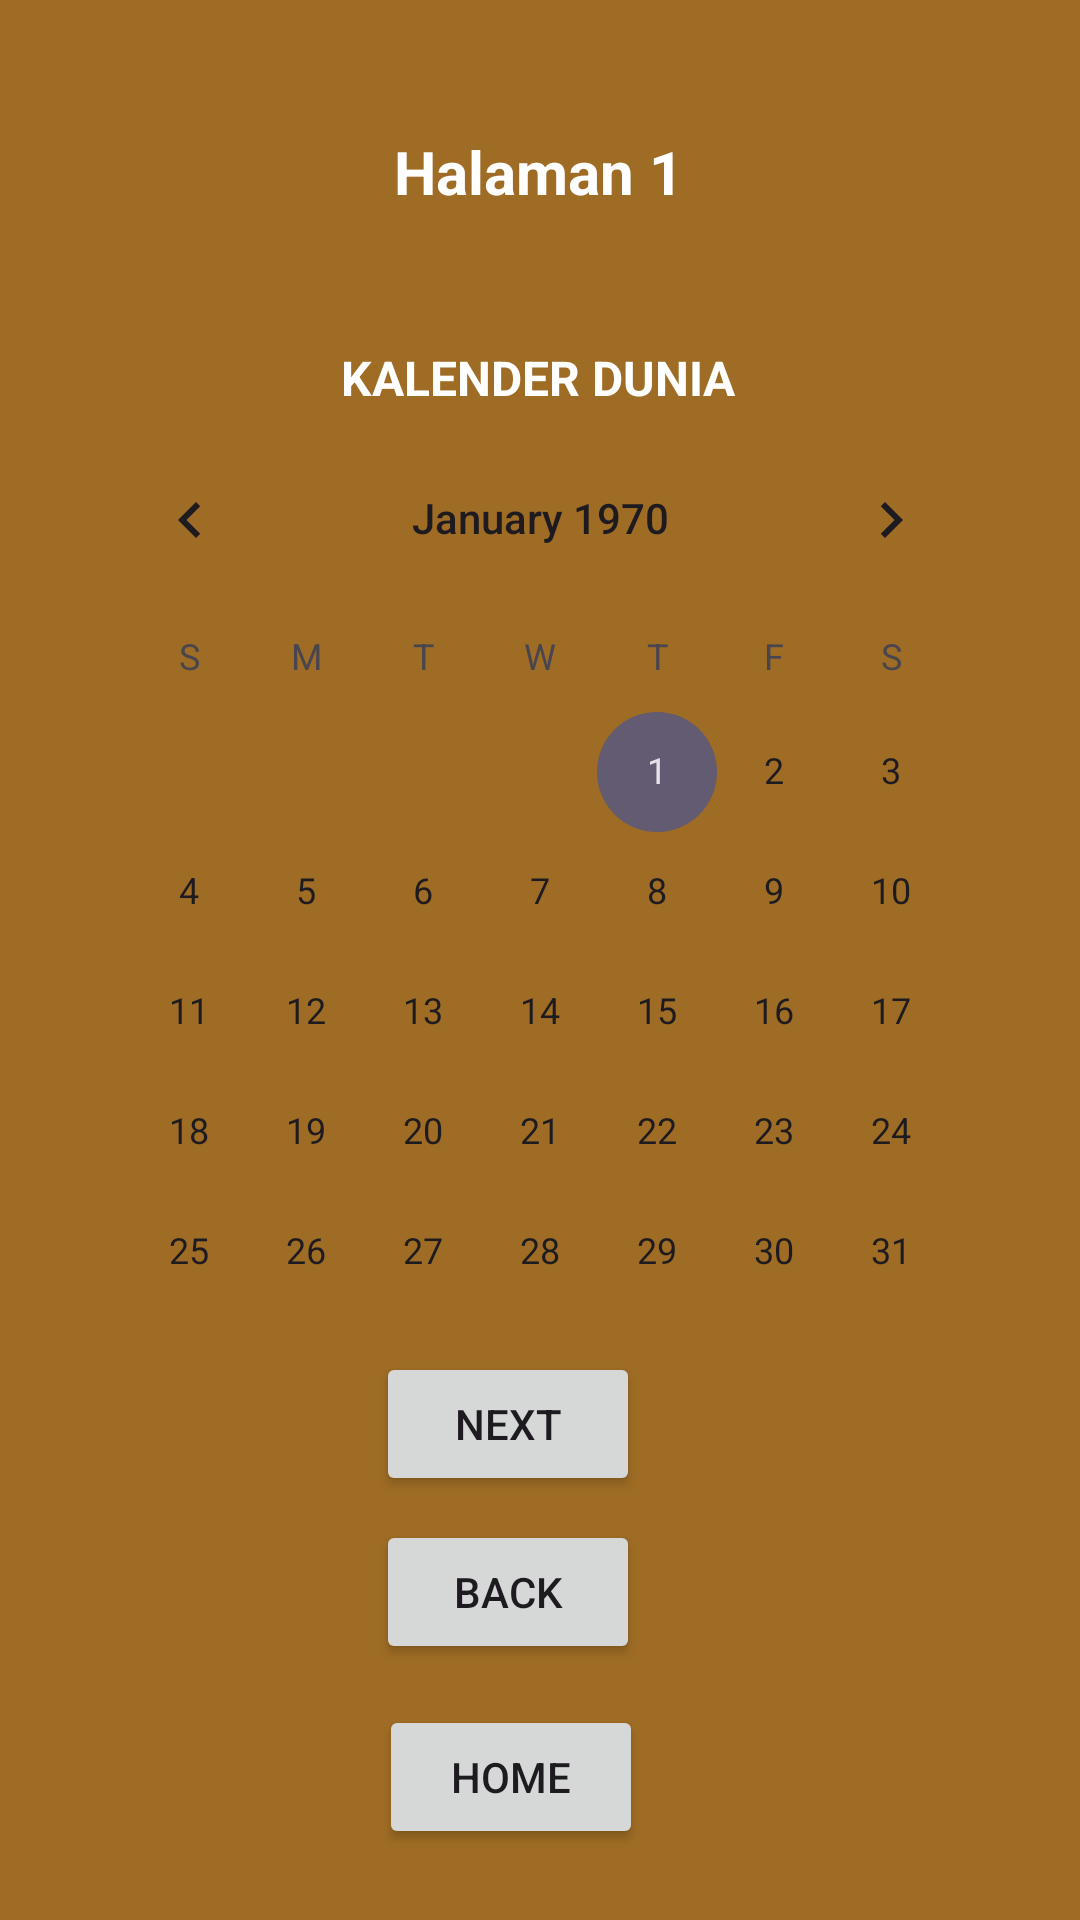

Reconstruct the res/layout file that produces this screen, plus the resources it refers to.
<!-- AndroidManifest.xml: application theme Theme.Malm2 -->
<!-- res/layout/activity_main2.xml -->
<?xml version="1.0" encoding="utf-8"?>
<androidx.constraintlayout.widget.ConstraintLayout xmlns:android="http://schemas.android.com/apk/res/android"
    xmlns:app="http://schemas.android.com/apk/res-auto"
    xmlns:tools="http://schemas.android.com/tools"
    android:id="@+id/main"
    android:layout_width="match_parent"
    android:layout_height="match_parent"
    android:background="@color/brown"
    tools:context=".MainActivity2">

    <TextView
        android:id="@+id/textView2"
        android:layout_width="wrap_content"
        android:layout_height="wrap_content"
        android:text="Halaman 1"
        android:textColor="@color/white"
        android:textSize="20sp"
        android:textStyle="bold"
        app:layout_constraintBottom_toBottomOf="parent"
        app:layout_constraintEnd_toEndOf="parent"
        app:layout_constraintHorizontal_bias="0.498"
        app:layout_constraintStart_toStartOf="parent"
        app:layout_constraintTop_toTopOf="parent"
        app:layout_constraintVertical_bias="0.071" />

    <CalendarView
        android:id="@+id/calendarView"
        android:layout_width="313dp"
        android:layout_height="300dp"
        app:layout_constraintBottom_toBottomOf="parent"
        app:layout_constraintEnd_toEndOf="parent"
        app:layout_constraintStart_toStartOf="parent"
        app:layout_constraintTop_toTopOf="parent"
        app:layout_constraintVertical_bias="0.41" />

    <TextView
        android:id="@+id/textView3"
        android:layout_width="wrap_content"
        android:layout_height="wrap_content"
        android:text="KALENDER DUNIA"
        android:textColor="@color/white"
        android:textSize="16sp"
        android:textStyle="bold"
        app:layout_constraintBottom_toBottomOf="parent"
        app:layout_constraintEnd_toEndOf="parent"
        app:layout_constraintHorizontal_bias="0.498"
        app:layout_constraintStart_toStartOf="parent"
        app:layout_constraintTop_toTopOf="parent"
        app:layout_constraintVertical_bias="0.186" />

    <Button
        android:id="@+id/button4"
        android:layout_width="wrap_content"
        android:layout_height="wrap_content"
        android:text="Next"
        app:layout_constraintBottom_toBottomOf="parent"
        app:layout_constraintEnd_toEndOf="parent"
        app:layout_constraintHorizontal_bias="0.461"
        app:layout_constraintStart_toStartOf="parent"
        app:layout_constraintTop_toTopOf="parent"
        app:layout_constraintVertical_bias="0.761" />

    <Button
        android:id="@+id/button5"
        android:layout_width="wrap_content"
        android:layout_height="wrap_content"
        android:text="Back"
        app:layout_constraintBottom_toBottomOf="parent"
        app:layout_constraintEnd_toEndOf="parent"
        app:layout_constraintHorizontal_bias="0.461"
        app:layout_constraintStart_toStartOf="parent"
        app:layout_constraintTop_toTopOf="parent"
        app:layout_constraintVertical_bias="0.856" />

    <Button
        android:id="@+id/button11"
        android:layout_width="wrap_content"
        android:layout_height="wrap_content"
        android:text="Home"
        app:layout_constraintBottom_toBottomOf="parent"
        app:layout_constraintEnd_toEndOf="parent"
        app:layout_constraintHorizontal_bias="0.465"
        app:layout_constraintStart_toStartOf="parent"
        app:layout_constraintTop_toTopOf="parent"
        app:layout_constraintVertical_bias="0.96" />
</androidx.constraintlayout.widget.ConstraintLayout>
<!-- resources referenced by this layout -->
<resources>
  <color name="brown">#9E6C24</color>
  <color name="white">#FFFFFFFF</color>
  <style name="Theme.Malm2" parent="Base.Theme.Malm2" />
  <style name="Base.Theme.Malm2" parent="Theme.Material3.DayNight.NoActionBar">
          
          
      </style>
</resources>
